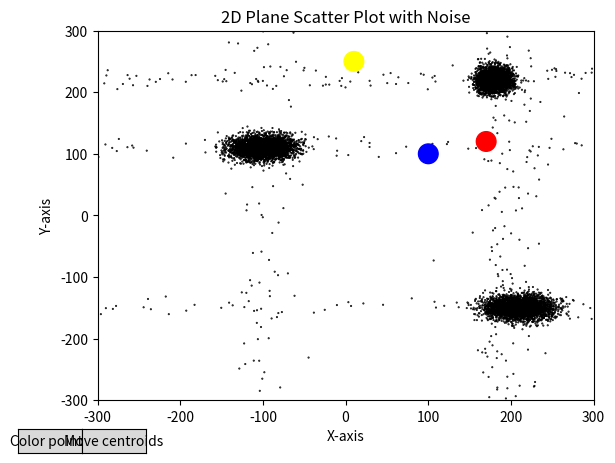

The script that saved this image:
import io
import math
import random
from pprint import pprint

import numpy as np
import matplotlib.pyplot as plt
from matplotlib.widgets import Button


def gaussian(mean, coord, std_dev):
    return np.e ** (-((mean - coord) ** 2) / (2 * std_dev ** 2))


def calculate_coord_with_gauss(mean, std_dev):
    while True:
        gaussian_threshold = int(random.uniform(0, 1) * 1000) / 1000.0
        coord = random.uniform(-300, 300)
        gaus_result = gaussian(mean, coord, std_dev)
        if gaus_result >= gaussian_threshold:
            return coord


class Zone:
    def __init__(self, mean_x, mean_y, std_dev_x, std_dev_y, no_of_points, noise_ratio=0.1):
        self.mean_x = mean_x
        self.mean_y = mean_y
        self.std_dev_x = std_dev_x
        self.std_dev_y = std_dev_y
        self.no_of_points = no_of_points

    def scattered_points(self):
        points = []
        for _ in range(self.no_of_points):
            point_x = calculate_coord_with_gauss(self.mean_x, self.std_dev_x)
            point_y = calculate_coord_with_gauss(self.mean_y, self.std_dev_y)
            points.append(Point(point_x, point_y))
        return points


class Point:
    def __init__(self, x, y, color='black'):
        self.x = x
        self.y = y
        self.color = color


class Centroid:
    def __init__(self, x, y, color):
        self.x = x
        self.y = y
        self.color = color


def generate_points(zones):
    all_points = []
    for zone in zones:
        points = zone.scattered_points()
        all_points.extend(points)
    return all_points


def draw_plot():
    x_coords, y_coords, colors = zip(*[(point.x, point.y, point.color) for point in all_points])
    points_plot.scatter(x_coords, y_coords, c=colors, marker='.', s=1)
    x_coords, y_coords, colors = zip(*[(centroid.x, centroid.y, centroid.color) for centroid in all_centroids])
    points_plot.scatter(x_coords, y_coords, c=colors, marker='o', s=200)
    points_plot.set_xlim(-300, 300)
    points_plot.set_ylim(-300, 300)
    points_plot.set_xlabel('X-axis')
    points_plot.set_ylabel('Y-axis')
    points_plot.set_title('2D Plane Scatter Plot with Noise')
    plt.draw()


def color_points_with_color_from_nearest_centroid():
    for point in all_points:
        mix_dist = 99999
        closest_centroid = None
        for centroid in all_centroids:
            distance = calc_euclidian_distance(point, centroid)
            if mix_dist > distance:
                mix_dist = distance
                closest_centroid = centroid
        point.color = closest_centroid.color


def move_centroid_position_to_weight_center():
    for centroid in all_centroids:
        x_values = []
        y_values = []
        for point in all_points:
            if centroid.color == point.color:
                x_values.append(point.x)
                y_values.append(point.y)
        if len(x_values) != 0 or len(y_values) != 0:
            centroid.x = sum(x_values) / len(x_values)
            centroid.y = sum(y_values) / len(y_values)


def calc_euclidian_distance(point, centroid):
    return math.sqrt((point.x - centroid.x) ** 2 + (point.y - centroid.y) ** 2)


def color_points(event):
    points_plot.cla()
    color_points_with_color_from_nearest_centroid()
    draw_plot()


def move_centroids(event):
    points_plot.cla()
    move_centroid_position_to_weight_center()
    draw_plot()


blue_zone = Zone(180, 220, 10, 10, 3333)
red_zone = Zone(-100, 110, 20, 10, 3333)
yellow_zone = Zone(210, -150, 20, 10, 3333)

blue_centroid = Centroid(100, 100, 'blue')
red_centroid = Centroid(170, 120, 'red')
yellow_centroid = Centroid(10, 250, 'yellow')

zones = [blue_zone, red_zone, yellow_zone]
all_centroids = [blue_centroid, red_centroid, yellow_centroid]

fig, points_plot = plt.subplots()
all_points = generate_points(zones)
draw_plot()

axes = plt.axes([0.0, 0.0, 0.1, 0.05])
k_mean_button = Button(axes, 'Color points')
k_mean_button.on_clicked(color_points)

axes = plt.axes([0.1, 0.0, 0.1, 0.05])
move_centroids_button = Button(axes, 'Move centroids')
move_centroids_button.on_clicked(move_centroids)

# Show the plot on the screen
plt.show()
